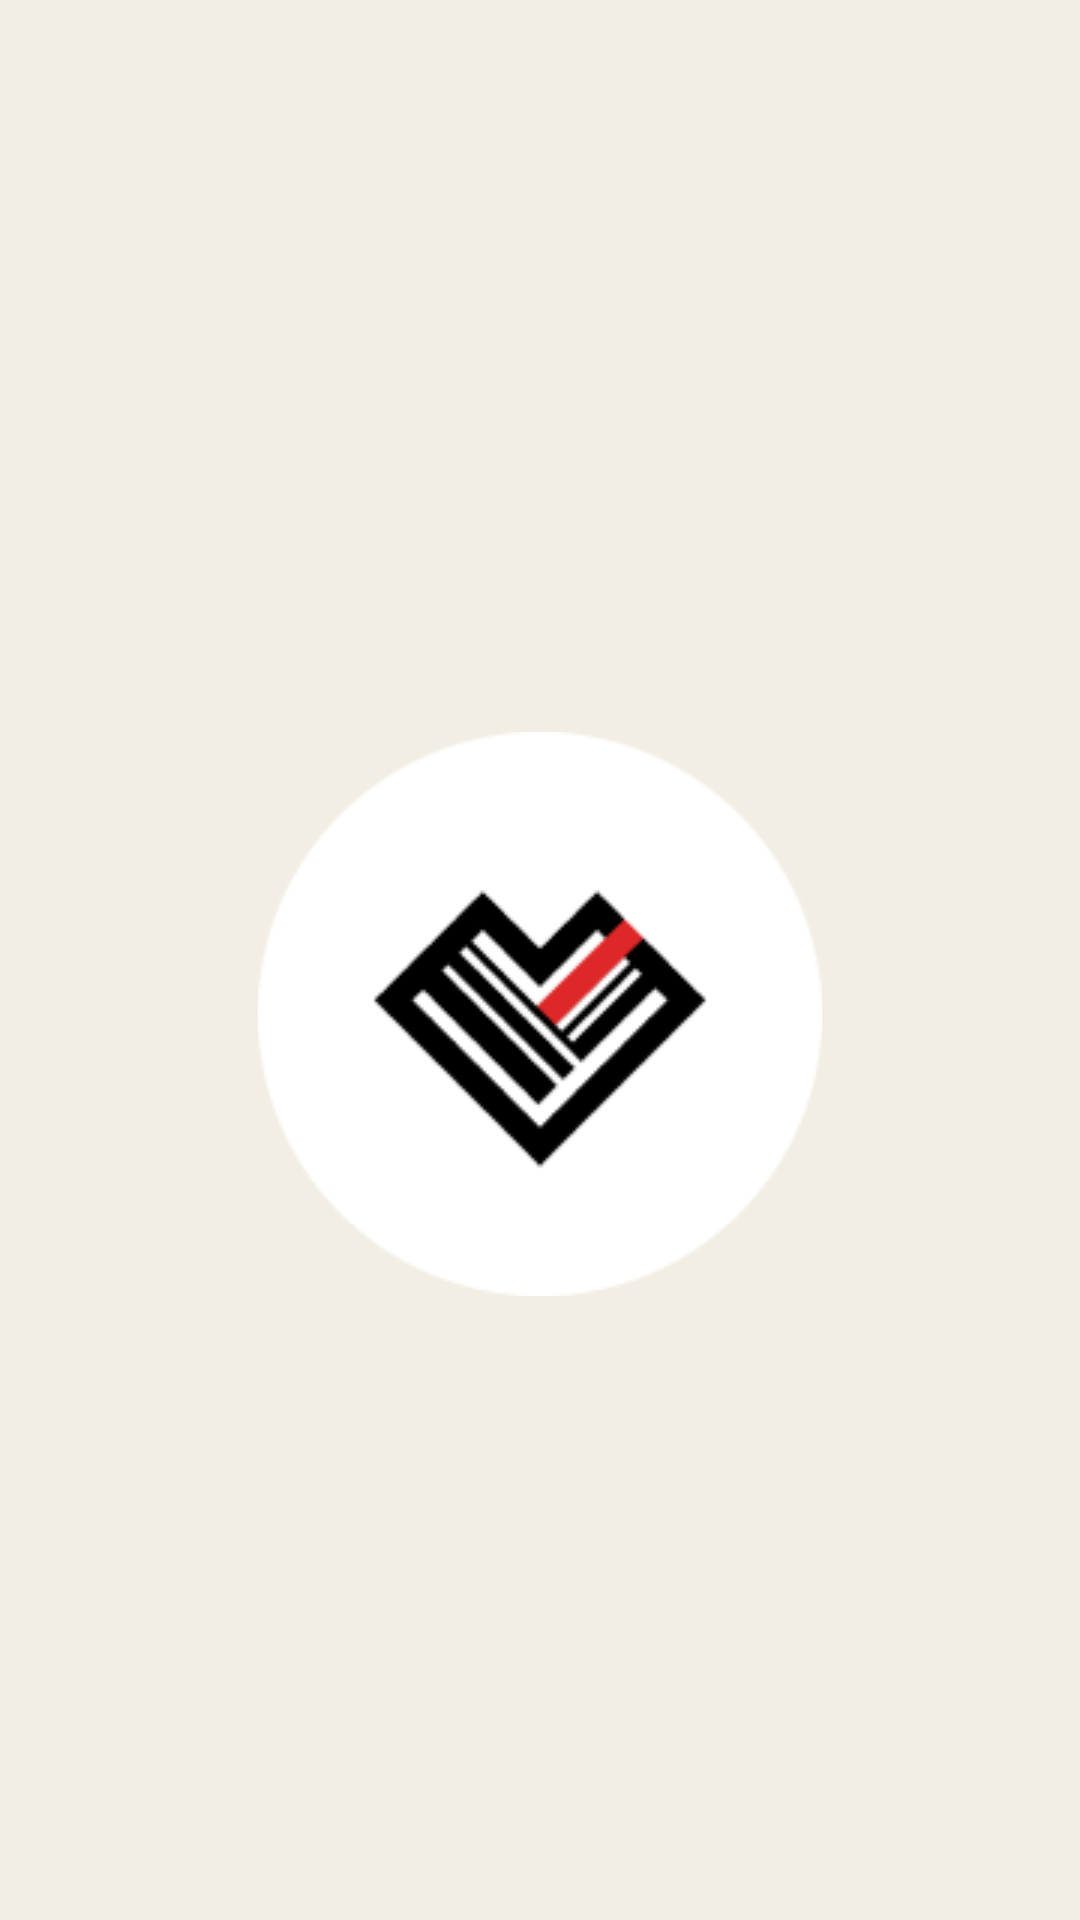

Write the Android layout XML for this screen, with the resource values it uses.
<!-- AndroidManifest.xml: application theme Theme.DecisionToLeave -->
<!-- res/layout/activity_splash.xml -->
<?xml version="1.0" encoding="utf-8"?>
<androidx.constraintlayout.widget.ConstraintLayout xmlns:android="http://schemas.android.com/apk/res/android"
    xmlns:app="http://schemas.android.com/apk/res-auto"
    android:layout_width="match_parent"
    android:layout_height="match_parent"
    android:background="@color/decision_to_leave_beige">

    <ImageView
        android:layout_width="wrap_content"
        android:layout_height="wrap_content"
        android:layout_marginHorizontal="86dp"
        android:layout_marginTop="244dp"
        android:src="@drawable/ic_logo"
        app:layout_constraintEnd_toEndOf="parent"
        app:layout_constraintStart_toStartOf="parent"
        app:layout_constraintTop_toTopOf="parent" />

</androidx.constraintlayout.widget.ConstraintLayout>
<!-- resources referenced by this layout -->
<resources>
  <color name="decision_to_leave_beige">#F2EEE3</color>
  <!-- drawable ic_logo: png bitmap (drawable, 6184 bytes) -->
  <style name="Theme.DecisionToLeave" parent="Theme.MaterialComponents.DayNight.NoActionBar">
          
          <item name="colorPrimary">@color/purple_500</item>
          <item name="colorPrimaryVariant">@color/purple_700</item>
          <item name="colorOnPrimary">@color/white</item>
          
          <item name="colorSecondary">@color/teal_200</item>
          <item name="colorSecondaryVariant">@color/teal_700</item>
          <item name="colorOnSecondary">@color/black</item>
          
          <item name="android:statusBarColor">@color/white</item>
          <item name="android:windowLightStatusBar">true</item>
          
      </style>
  <color name="purple_500">#FF6200EE</color>
  <color name="purple_700">#FF3700B3</color>
  <color name="white">#FFFFFFFF</color>
  <color name="teal_200">#FF03DAC5</color>
  <color name="teal_700">#FF018786</color>
  <color name="black">#FF000000</color>
</resources>
